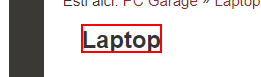
Workflow: ApplyFiltersPCGarage

Step 1: find the text

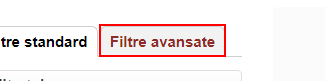
Step 2: click on the link

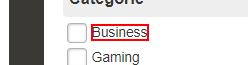
Step 3: find the element '{0}'

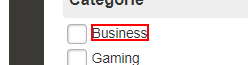
Step 4 [then]: click on the element '{0}'

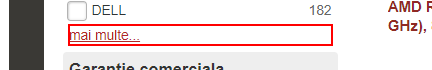
Step 5: click on the element 'mai multe...' (chrome.exe)

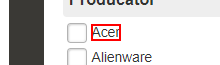
Step 6: find the element '{0}'

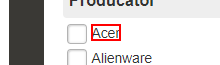
Step 7 [then]: click on the element '{0}' (chrome.exe)

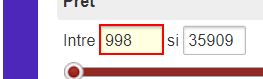
Step 8: type [preferences(2).ToString] into the text box 'minprice' (chrome.exe)

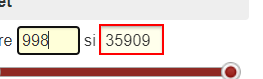
Step 9: type "[preferences(3).ToString + "[k(enter)]"]" into the text box 'maxprice' (chrome.exe)

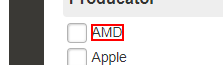
Step 10: find the element '{0}'

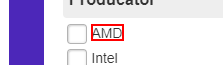
Step 11 [then]: click on the element '{0}' (chrome.exe)

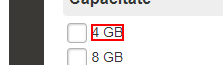
Step 12: find the element '{0} GB'

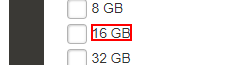
Step 13 [then]: click on the element '{0} GB' (chrome.exe)

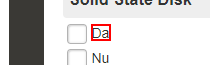
Step 14: click on the element 'Da' (chrome.exe)

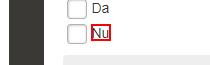
Step 15: click on the element 'Nu' (chrome.exe) (repeated 2 times)

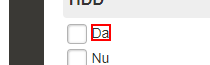
Step 17: click on the element 'Da' (chrome.exe)

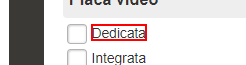
Step 18: click on the element 'Dedicata' (chrome.exe)

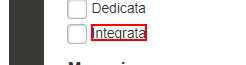
Step 19: click on the element 'Integrata' (chrome.exe)

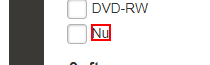
Step 20: click on the element 'Nu' (chrome.exe)

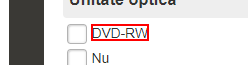
Step 21: click on the element (chrome.exe)

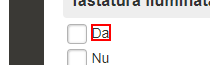
Step 22: click on the element 'Da' (chrome.exe)

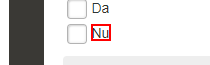
Step 23: click on the element 'Nu' (chrome.exe)

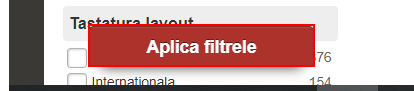
Step 24: click on the button 'adv_filter_submit' (chrome.exe)
